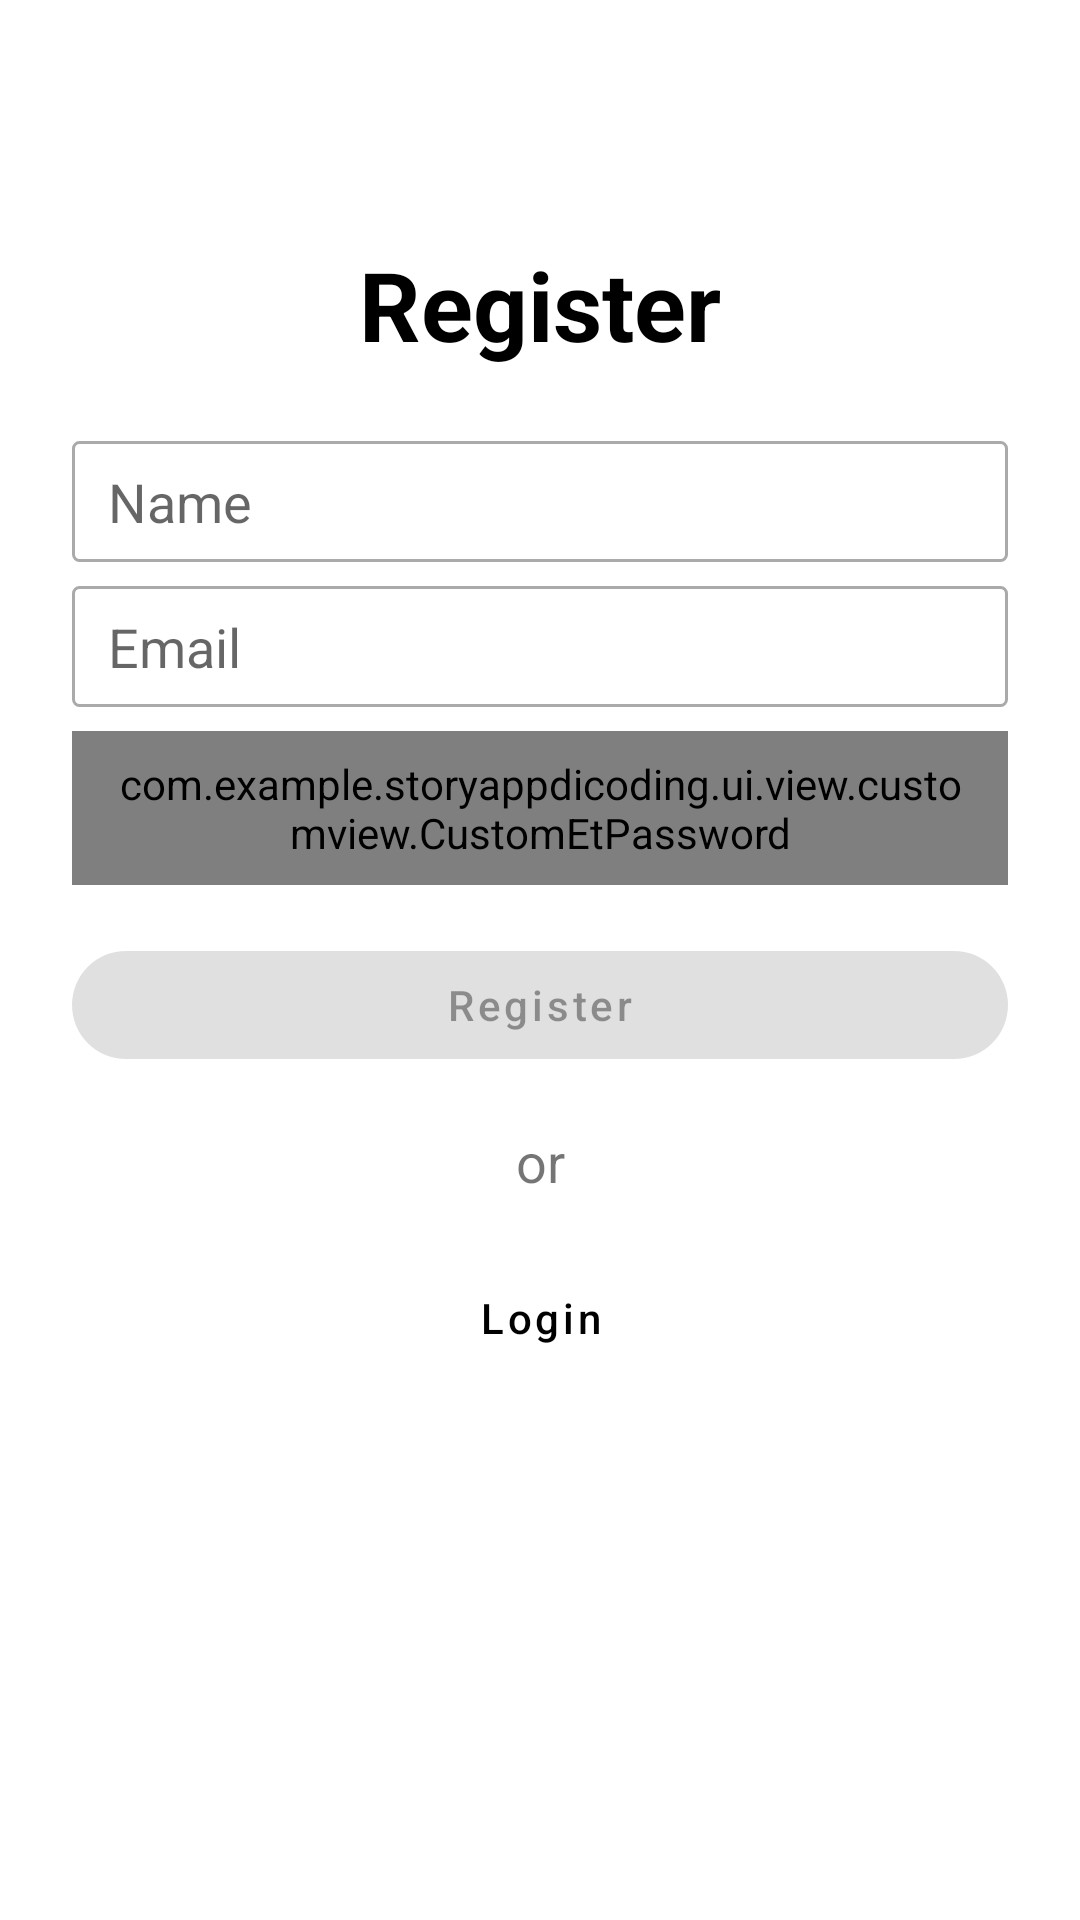

This screen was rendered from an Android layout file. Write that file and the resources it references.
<!-- AndroidManifest.xml: activity theme Theme.StoryAppDicoding.NoActionBar -->
<!-- res/layout/activity_register.xml -->
<?xml version="1.0" encoding="utf-8"?>
<LinearLayout xmlns:android="http://schemas.android.com/apk/res/android"
    xmlns:app="http://schemas.android.com/apk/res-auto"
    xmlns:tools="http://schemas.android.com/tools"
    android:layout_width="match_parent"
    android:layout_height="match_parent"
    android:orientation="vertical"
    android:padding="24dp"
    tools:context=".ui.view.register.RegisterActivity">

    <TextView
        android:layout_width="match_parent"
        android:layout_height="wrap_content"
        android:layout_marginTop="?actionBarSize"
        android:gravity="center"
        android:text="@string/register"
        android:textColor="@color/black"
        android:textSize="32sp"
        android:textStyle="bold" />

    <EditText
        android:id="@+id/ed_register_name"
        android:layout_width="match_parent"
        android:layout_height="wrap_content"
        android:layout_marginTop="24dp"
        android:background="@drawable/background_form"
        android:hint="Name"
        android:inputType="text"
        android:paddingHorizontal="12dp"
        android:paddingVertical="8dp" />

    <EditText
        android:id="@+id/ed_register_email"
        android:layout_width="match_parent"
        android:layout_height="wrap_content"
        android:layout_marginTop="8dp"
        android:background="@drawable/background_form"
        android:hint="Email"
        android:inputType="textEmailAddress"
        android:paddingHorizontal="12dp"
        android:paddingVertical="8dp" />

    <com.example.storyappdicoding.ui.view.customview.CustomEtPassword
        android:id="@+id/ed_register_password"
        android:layout_width="match_parent"
        android:layout_height="wrap_content"
        android:layout_marginTop="8dp"
        android:inputType="textPassword"
        android:paddingHorizontal="12dp"
        android:paddingVertical="8dp" />

    <com.google.android.material.button.MaterialButton
        android:id="@+id/btn_register"
        android:layout_width="match_parent"
        android:layout_height="wrap_content"
        android:layout_marginTop="16dp"
        android:enabled="false"
        android:text="@string/register"
        android:textAllCaps="false"
        app:cornerRadius="18dp" />

    <ProgressBar
        android:id="@+id/progressbar"
        android:visibility="gone"
        android:layout_width="match_parent"
        android:layout_height="wrap_content"
        android:layout_marginTop="16dp"/>

    <TextView
        android:layout_width="match_parent"
        android:layout_height="wrap_content"
        android:layout_marginTop="16dp"
        android:gravity="center"
        android:text="or"
        android:textSize="18sp" />

    <com.google.android.material.button.MaterialButton
        android:id="@+id/btn_login"
        android:layout_width="match_parent"
        android:layout_height="wrap_content"
        android:layout_marginTop="16dp"
        android:background="?android:attr/selectableItemBackground"
        android:text="@string/login"
        android:textAllCaps="false"
        android:textColor="@color/black"
        app:cornerRadius="18dp" />

</LinearLayout>
<!-- resources referenced by this layout -->
<resources>
  <!-- drawable background_form (drawable) -->
  <?xml version="1.0" encoding="utf-8"?>
  <shape xmlns:android="http://schemas.android.com/apk/res/android"
      android:shape="rectangle">
      <solid android:color="@color/white" />
      <stroke
          android:width="1dp"
          android:color="@android:color/darker_gray" />
      <corners android:radius="2dp" />
  </shape>
  <string name="login">Login</string>
  <string name="register">Register</string>
  <style name="Theme.StoryAppDicoding.NoActionBar" parent="Theme.MaterialComponents.DayNight.NoActionBar">
          <item name="colorPrimary">@color/purple_500</item>
          <item name="colorPrimaryVariant">@color/purple_700</item>
          <item name="colorOnPrimary">@color/white</item>
          <item name="colorSecondary">@color/teal_200</item>
          <item name="colorSecondaryVariant">@color/teal_700</item>
          <item name="colorOnSecondary">@color/black</item>
          <item name="android:statusBarColor">?attr/colorOnPrimary</item>
      </style>
  <!-- not gathered from this repository: default colours our renderer supplied (Android Studio template values) -->
  <color name="purple_500">#FF6200EE</color>
  <color name="purple_700">#FF3700B3</color>
  <color name="teal_200">#FF03DAC5</color>
  <color name="teal_700">#FF018786</color>
  <color name="black">#FF000000</color>
  <color name="white">#FFFFFFFF</color>
</resources>
